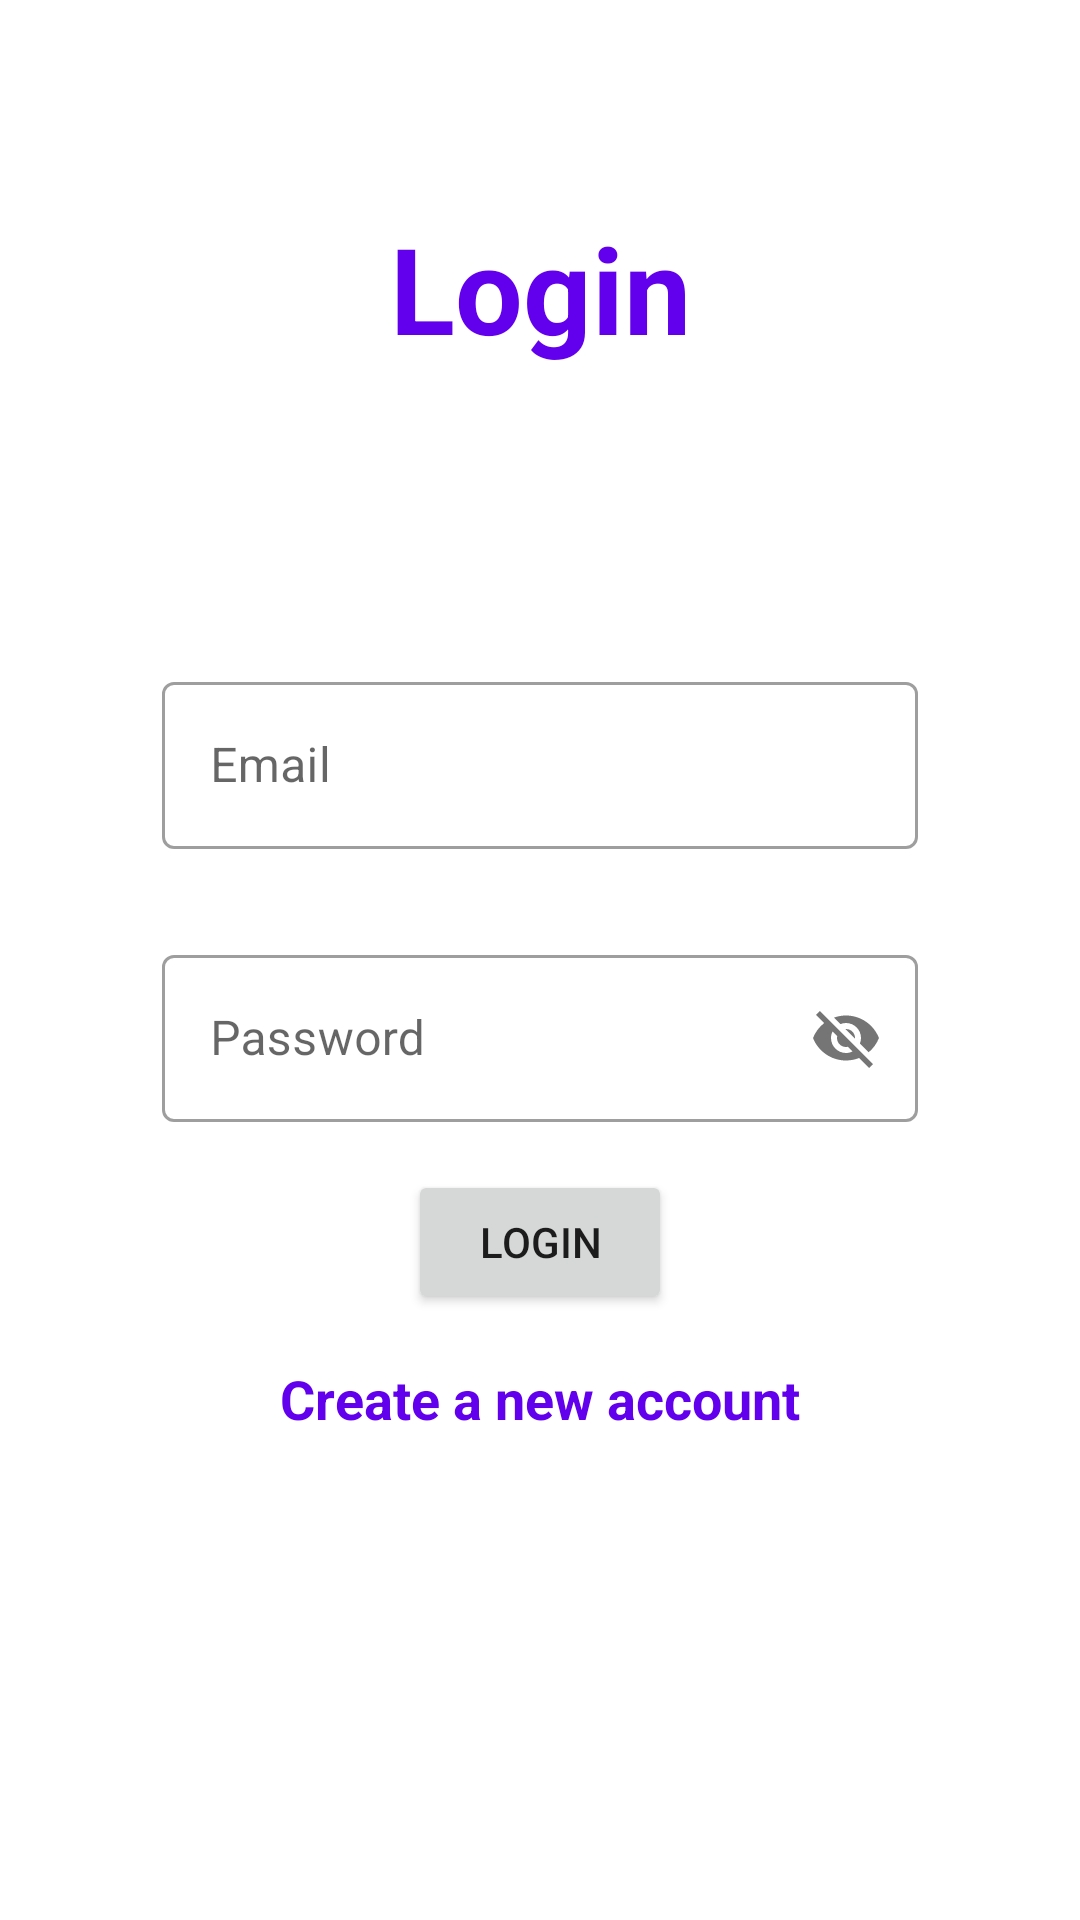

Write the Android layout XML for this screen, with the resource values it uses.
<!-- AndroidManifest.xml: application theme Theme.MicroBlogs -->
<!-- res/layout/fragment_login.xml -->
<?xml version="1.0" encoding="utf-8"?>
<androidx.constraintlayout.widget.ConstraintLayout xmlns:android="http://schemas.android.com/apk/res/android"
        xmlns:tools="http://schemas.android.com/tools"
        android:layout_width="match_parent"
        android:layout_height="match_parent"
        xmlns:app="http://schemas.android.com/apk/res-auto"
        tools:context=".ui.auth.LoginFragment">

    <TextView
            android:layout_width="wrap_content"
            android:layout_height="wrap_content"
            android:text="@string/login"
            android:textSize="40sp"
            android:textStyle="bold"
            app:layout_constraintStart_toStartOf="parent"
            app:layout_constraintEnd_toEndOf="parent"
            app:layout_constraintTop_toTopOf="parent"
            app:layout_constraintBottom_toBottomOf="@+id/guide"
            android:textColor="@color/purple_500"
            />

    <androidx.constraintlayout.widget.Guideline
            android:id="@+id/guide"
            android:layout_width="wrap_content"
            android:layout_height="wrap_content"
            android:orientation="horizontal"
            app:layout_constraintGuide_percent="0.3"
            />

    <androidx.constraintlayout.widget.Guideline
            android:id="@+id/guide_start"
            android:layout_width="wrap_content"
            android:layout_height="wrap_content"
            android:orientation="vertical"
            app:layout_constraintGuide_percent="0.15"
            />

    <androidx.constraintlayout.widget.Guideline
            android:id="@+id/guide_end"
            android:layout_width="wrap_content"
            android:layout_height="wrap_content"
            android:orientation="vertical"
            app:layout_constraintGuide_percent="0.85"
            />

    <com.google.android.material.textfield.TextInputLayout
            android:id="@+id/email"
            android:layout_width="0dp"
            android:layout_height="wrap_content"
            android:layout_marginTop="30dp"
            app:layout_constraintTop_toBottomOf="@id/guide"
            app:layout_constraintStart_toStartOf="@id/guide_start"
            app:layout_constraintEnd_toEndOf="@id/guide_end"
            style="@style/Widget.MaterialComponents.TextInputLayout.OutlinedBox">

        <com.google.android.material.textfield.TextInputEditText
                android:layout_width="match_parent"
                android:layout_height="match_parent"
                android:hint="@string/email"/>

    </com.google.android.material.textfield.TextInputLayout>

    <com.google.android.material.textfield.TextInputLayout
            android:id="@+id/password"
            android:layout_width="0dp"
            android:layout_height="wrap_content"
            android:layout_marginTop="30dp"
            app:layout_constraintTop_toBottomOf="@id/email"
            app:layout_constraintStart_toStartOf="@id/guide_start"
            app:layout_constraintEnd_toEndOf="@id/guide_end"
            app:passwordToggleEnabled="true"
            style="@style/Widget.MaterialComponents.TextInputLayout.OutlinedBox">

        <com.google.android.material.textfield.TextInputEditText
                android:layout_width="match_parent"
                android:layout_height="match_parent"
                android:hint="@string/password"/>

    </com.google.android.material.textfield.TextInputLayout>

    <Button
            android:id="@+id/login"
            android:layout_width="wrap_content"
            android:layout_height="wrap_content"
            android:text="@string/login"
            app:layout_constraintTop_toBottomOf="@id/password"
            app:layout_constraintStart_toStartOf="@id/guide_start"
            app:layout_constraintEnd_toEndOf="@id/guide_end"
            android:layout_marginTop="16dp"
            />

    <ProgressBar
            android:id="@+id/loader"
            android:layout_width="wrap_content"
            android:layout_height="wrap_content"
            android:visibility="gone"
            app:layout_constraintTop_toBottomOf="@id/password"
            app:layout_constraintStart_toStartOf="@id/guide_start"
            app:layout_constraintEnd_toEndOf="@id/guide_end"
            android:layout_marginTop="16dp"
            android:indeterminateTint="@color/blue"
            />

    <TextView
            android:id="@+id/go_to_signin"
            android:layout_width="wrap_content"
            android:layout_height="wrap_content"
            android:text="@string/go_to_signup"
            app:layout_constraintStart_toStartOf="parent"
            app:layout_constraintEnd_toEndOf="parent"
            app:layout_constraintTop_toBottomOf="@id/login"
            android:padding="8dp"
            android:layout_marginTop="8dp"
            android:textSize="18sp"
            android:textColor="@color/purple_500"
            android:textStyle="bold"
            />

</androidx.constraintlayout.widget.ConstraintLayout>
<!-- resources referenced by this layout -->
<resources>
  <color name="blue">#1DA1F2</color>
  <color name="purple_500">#FF6200EE</color>
  <string name="email">Email</string>
  <string name="go_to_signup">Create a new account</string>
  <string name="login">Login</string>
  <string name="password">Password</string>
  <style name="Theme.MicroBlogs" parent="Theme.MaterialComponents.DayNight.NoActionBar">
          
          <item name="colorPrimary">@color/purple_500</item>
          <item name="colorPrimaryVariant">@color/purple_700</item>
          <item name="colorOnPrimary">@color/white</item>
          
          <item name="colorSecondary">@color/teal_200</item>
          <item name="colorSecondaryVariant">@color/teal_700</item>
          <item name="colorOnSecondary">@color/black</item>
          
          <item name="android:statusBarColor" tools:targetApi="l">?attr/colorPrimaryVariant</item>
          
      </style>
  <color name="purple_700">#FF3700B3</color>
  <color name="white">#FFFFFFFF</color>
  <color name="teal_200">#FF03DAC5</color>
  <color name="teal_700">#FF018786</color>
  <color name="black">#FF000000</color>
</resources>
